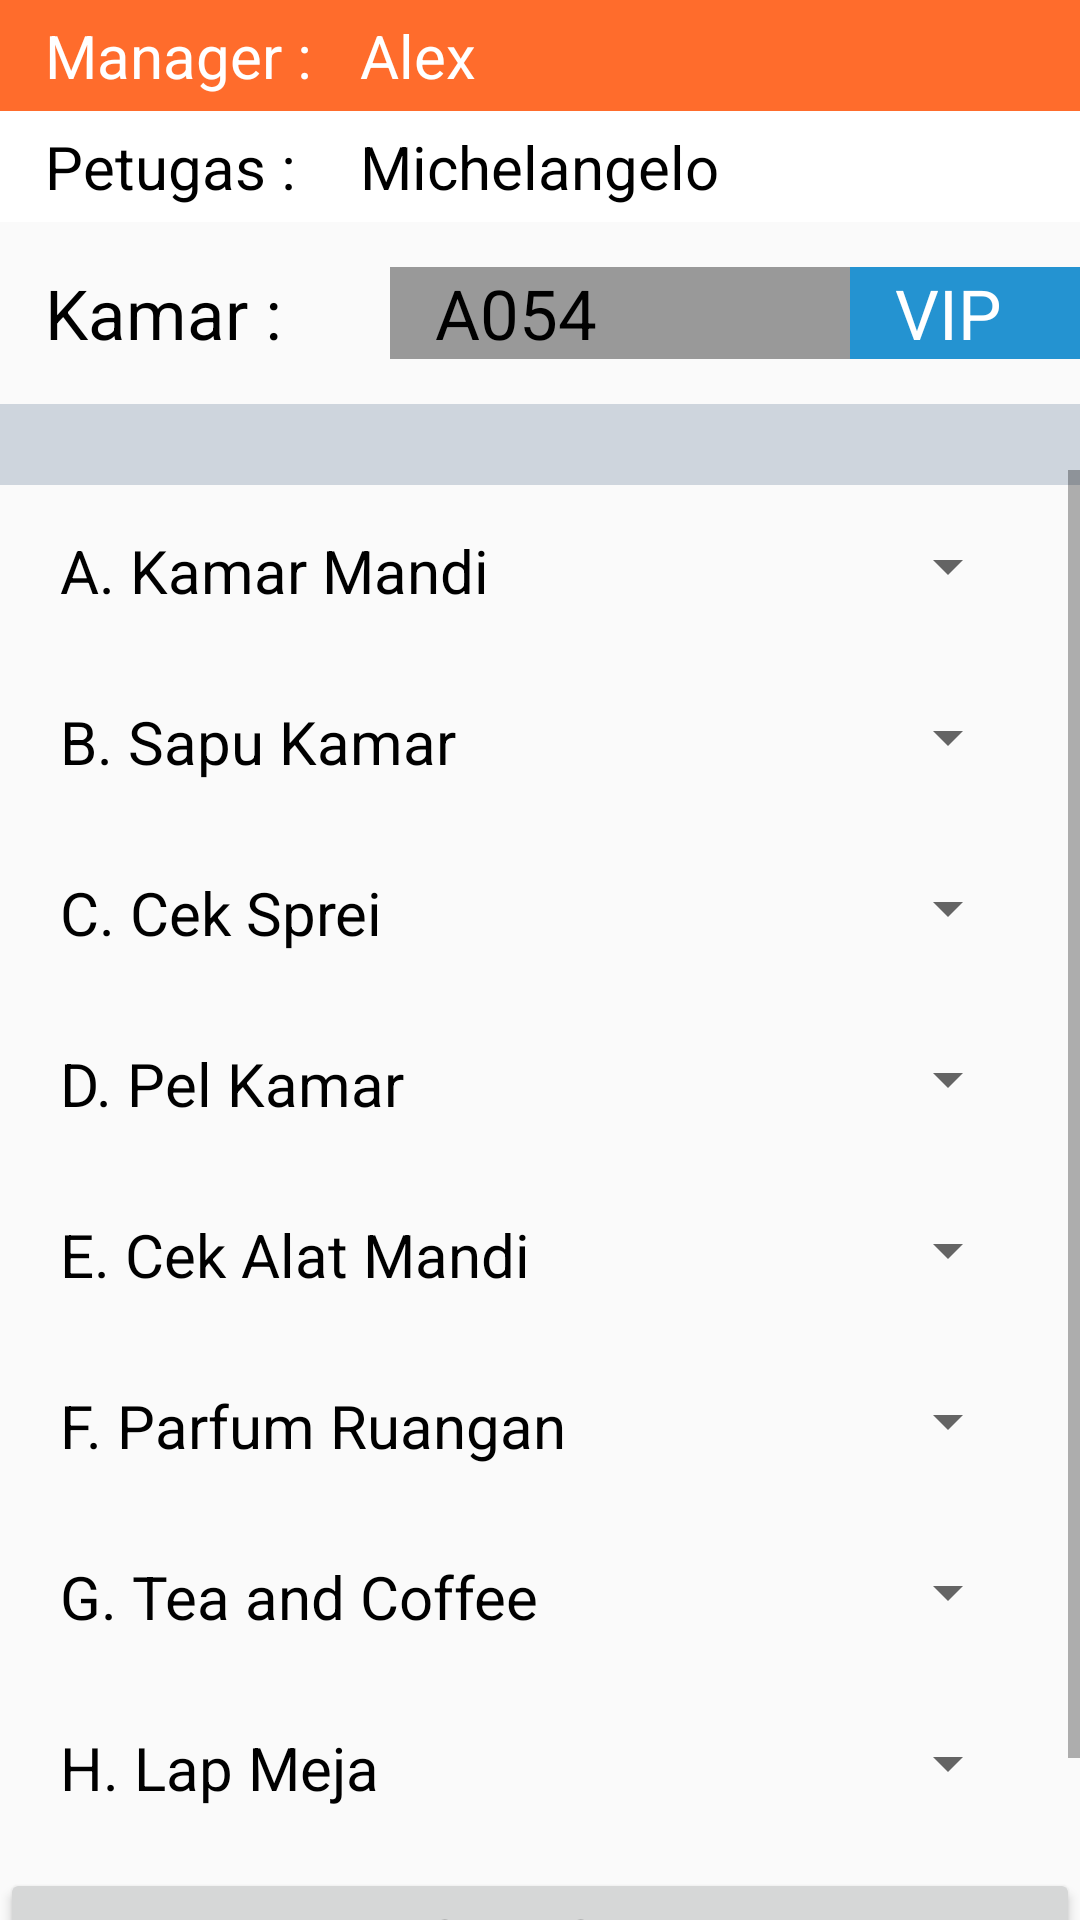

Reconstruct the res/layout file that produces this screen, plus the resources it refers to.
<!-- AndroidManifest.xml: application theme AppTheme -->
<!-- res/layout/activity_confirm_pekerjaan.xml -->
<?xml version="1.0" encoding="utf-8"?>
<LinearLayout xmlns:android="http://schemas.android.com/apk/res/android"
    xmlns:tools="http://schemas.android.com/tools"
    android:id="@+id/activity_confirm_pekerjaan"
    android:layout_width="match_parent"
    android:layout_height="match_parent"
    android:orientation="vertical"
    android:gravity="center_horizontal"
    tools:context="com.example.app.atworkcsm.ConfirmPekerjaan">

    <LinearLayout
        android:layout_width="match_parent"
        android:layout_height="wrap_content"
        android:orientation="horizontal"
        android:gravity="center_vertical"
        android:paddingTop="5sp"
        android:paddingBottom="5sp"
        android:background="#FF6C2C">

        <TextView
            android:layout_width="0dp"
            android:layout_weight="2"
            android:layout_height="wrap_content"
            android:text="Manager :"
            android:textColor="#fff"
            android:textSize="20dp"
            android:paddingStart="15dp"
            android:id="@+id/Supervisior"/>

        <TextView
            android:layout_width="0dp"
            android:layout_weight="4"
            android:layout_height="wrap_content"
            android:text="Alex"
            android:textColor="#fff"
            android:textSize="20dp"
            android:id="@+id/SV"/>

    </LinearLayout>

    <LinearLayout
        android:layout_width="match_parent"
        android:layout_height="wrap_content"
        android:orientation="horizontal"
        android:gravity="center_vertical"
        android:paddingTop="5sp"
        android:paddingBottom="5sp"
        android:background="#FFFF">

        <TextView
            android:layout_width="0dp"
            android:layout_weight="2"
            android:layout_height="wrap_content"
            android:text="Petugas :"
            android:textColor="#000"
            android:textSize="20dp"
            android:paddingStart="15dp"
            android:id="@+id/textView2"/>

        <TextView
            android:layout_width="0dp"
            android:layout_weight="4"
            android:layout_height="wrap_content"
            android:text="Michelangelo"
            android:textColor="#000"
            android:textSize="20dp"
            android:id="@+id/petugas2"/>

    </LinearLayout>


    <LinearLayout
        android:layout_width="match_parent"
        android:layout_height="wrap_content"
        android:orientation="horizontal"
        android:gravity="center_vertical"
        android:paddingTop="15sp"
        android:id="@+id/lay_kamar"
        android:paddingBottom="5sp">

        <TextView
            android:layout_width="15dp"
            android:layout_weight="3"
            android:layout_height="wrap_content"
            android:text="Kamar :"
            android:textColor="#000"
            android:textSize="23sp"
            android:paddingStart="15dp"

            />

        <TextView
            android:layout_width="0dp"
            android:layout_weight="4"
            android:layout_height="wrap_content"
            android:text="A054"
            android:background="#999"
            android:textColor="#000"
            android:paddingStart="15sp"
            android:textSize="23dp"
            android:id="@+id/Nomerkamar"/>

        <TextView
            android:layout_width="0dp"
            android:layout_weight="2"
            android:layout_height="wrap_content"
            android:text="VIP"
            android:background="#2493D1"
            android:textColor="#fff"
            android:paddingStart="15sp"
            android:textSize="23dp"
            android:id="@+id/Tipekamar"/>

    </LinearLayout>

    <RelativeLayout
        android:layout_width="wrap_content"
        android:layout_height="wrap_content"
        android:layout_marginTop="10sp">


        <TextView
            android:layout_width="match_parent"
            android:layout_height="wrap_content"
            android:paddingLeft="250dp"
            android:id="@+id/L"
            android:textSize="20dp"
            android:background="#CED5DD"
            android:textColor="#000"
            android:text="" />

        <ScrollView
            android:layout_width="match_parent"
            android:layout_height="match_parent"
            android:layout_marginTop="22sp">

            <RelativeLayout
                android:layout_width="match_parent"
                android:layout_height="wrap_content">

                <TextView
                    android:layout_width="wrap_content"
                    android:layout_height="wrap_content"
                    android:paddingLeft="20dp"
                    android:textSize="20dp"
                    android:layout_marginTop="20dp"
                    android:textColor="#000"
                    android:text="A. Kamar Mandi"
                    android:id="@+id/KA" />


                <TextView
                    android:layout_width="wrap_content"
                    android:layout_height="wrap_content"
                    android:paddingLeft="20dp"
                    android:textSize="20dp"
                    android:layout_below="@id/KA"
                    android:layout_marginTop="30dp"
                    android:textColor="#000"
                    android:text="B. Sapu Kamar"
                    android:id="@+id/KB" />


                <TextView
                    android:layout_width="wrap_content"
                    android:layout_height="wrap_content"
                    android:paddingLeft="20dp"
                    android:textSize="20dp"
                    android:layout_below="@id/KB"
                    android:layout_marginTop="30dp"
                    android:textColor="#000"
                    android:text="C. Cek Sprei"
                    android:id="@+id/KC" />


                <TextView
                    android:layout_width="wrap_content"
                    android:layout_height="wrap_content"
                    android:paddingLeft="20dp"
                    android:textSize="20dp"
                    android:layout_below="@id/KC"
                    android:layout_marginTop="30dp"
                    android:textColor="#000"
                    android:text="D. Pel Kamar"
                    android:id="@+id/KD" />


                <TextView
                    android:layout_width="wrap_content"
                    android:layout_height="wrap_content"
                    android:paddingLeft="20dp"
                    android:textSize="20dp"
                    android:layout_below="@id/KD"
                    android:layout_marginTop="30dp"
                    android:textColor="#000"
                    android:text="E. Cek Alat Mandi"
                    android:id="@+id/KE" />


                <TextView
                    android:layout_width="wrap_content"
                    android:layout_height="wrap_content"
                    android:paddingLeft="20dp"
                    android:textSize="20dp"
                    android:layout_below="@id/KE"
                    android:layout_marginTop="30dp"
                    android:textColor="#000"
                    android:text="F. Parfum Ruangan"
                    android:id="@+id/KF" />


                <TextView
                    android:layout_width="wrap_content"
                    android:layout_height="wrap_content"
                    android:paddingLeft="20dp"
                    android:textSize="20dp"
                    android:layout_below="@id/KF"
                    android:layout_marginTop="30dp"
                    android:textColor="#000"
                    android:text="G. Tea and Coffee"
                    android:id="@+id/KG" />


                <TextView
                    android:layout_width="wrap_content"
                    android:layout_height="wrap_content"
                    android:paddingLeft="20dp"
                    android:textSize="20dp"
                    android:layout_below="@id/KG"
                    android:layout_marginTop="30dp"
                    android:textColor="#000"
                    android:text="H. Lap Meja"
                    android:id="@+id/KH" />


                <Button
                    android:layout_width="match_parent"
                    android:layout_height="wrap_content"
                    android:layout_marginTop="20sp"
                    android:text="Selesai"
                    android:textSize="20sp"
                    android:id="@+id/btn_selesai"
                    android:layout_marginBottom="30sp"
                    android:layout_below="@id/KH"/>

                <Spinner
                    android:layout_width="wrap_content"
                    android:layout_height="wrap_content"
                    android:id="@+id/SP_KA"
                    android:entries="@array/penilaian"
                    android:layout_alignTop="@id/KA"
                    android:layout_alignParentEnd="true"
                    android:layout_marginEnd="20sp"/>

                <Spinner
                    android:layout_width="wrap_content"
                    android:layout_height="wrap_content"
                    android:id="@+id/SP_KB"
                    android:entries="@array/penilaian"
                    android:layout_alignTop="@id/KB"
                    android:layout_alignParentEnd="true"
                    android:layout_marginEnd="20sp"/>

                <Spinner
                    android:layout_width="wrap_content"
                    android:layout_height="wrap_content"
                    android:id="@+id/SP_KC"
                    android:entries="@array/penilaian"
                    android:layout_alignTop="@id/KC"
                    android:layout_alignParentEnd="true"
                    android:layout_marginEnd="20sp"/>

                <Spinner
                    android:layout_width="wrap_content"
                    android:layout_height="wrap_content"
                    android:id="@+id/SP_KD"
                    android:entries="@array/penilaian"
                    android:layout_alignTop="@id/KD"
                    android:layout_alignParentEnd="true"
                    android:layout_marginEnd="20sp"/>

                <Spinner
                    android:layout_width="wrap_content"
                    android:layout_height="wrap_content"
                    android:id="@+id/SP_KE"
                    android:entries="@array/penilaian"
                    android:layout_alignTop="@id/KE"
                    android:layout_alignParentEnd="true"
                    android:layout_marginEnd="20sp"/>

                <Spinner
                    android:layout_width="wrap_content"
                    android:layout_height="wrap_content"
                    android:id="@+id/SP_KF"
                    android:entries="@array/penilaian"
                    android:layout_alignTop="@id/KF"
                    android:layout_alignParentEnd="true"
                    android:layout_marginEnd="20sp"/>

                <Spinner
                    android:layout_width="wrap_content"
                    android:layout_height="wrap_content"
                    android:id="@+id/SP_KG"
                    android:entries="@array/penilaian"
                    android:layout_alignTop="@id/KG"
                    android:layout_alignParentEnd="true"
                    android:layout_marginEnd="20sp"/>

                <Spinner
                    android:layout_width="wrap_content"
                    android:layout_height="wrap_content"
                    android:id="@+id/SP_KH"
                    android:entries="@array/penilaian"
                    android:layout_alignTop="@id/KH"
                    android:layout_alignParentEnd="true"
                    android:layout_marginEnd="20sp"/>

            </RelativeLayout>

        </ScrollView>

    </RelativeLayout>

</LinearLayout>
<!-- resources referenced by this layout -->
<resources>
  <style name="AppTheme" parent="Theme.AppCompat.Light.DarkActionBar">
          
          <item name="colorPrimary">@color/colorPrimary</item>
          <item name="colorPrimaryDark">@color/colorPrimaryDark</item>
          <item name="colorAccent">@color/colorAccent</item>
      </style>
  <color name="colorPrimary">#1C5078</color>
  <color name="colorPrimaryDark">#1C5078</color>
  <color name="colorAccent">#FF4081</color>
</resources>
